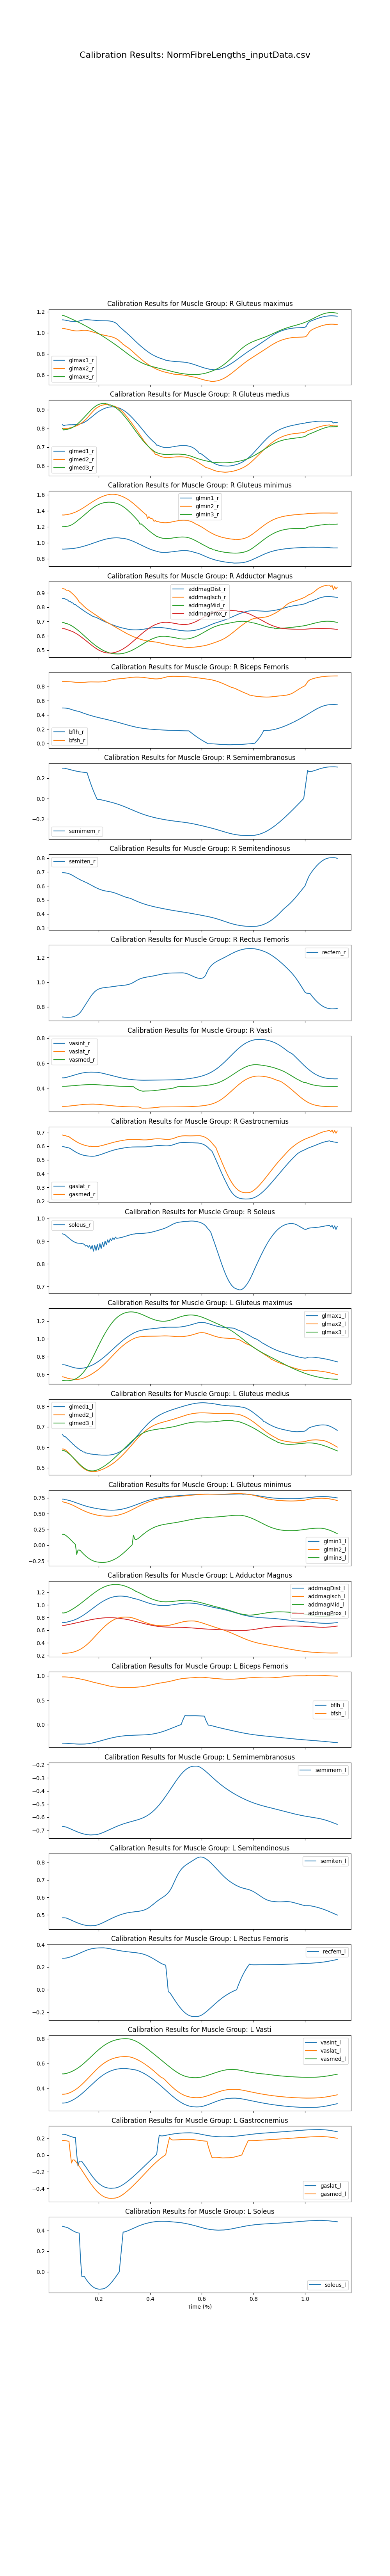

Values plotted in this chart, from the file beside it:
time, addbrev_r, addlong_r, addmagDist_r, addmagIsch_r, addmagMid_r, addmagProx_r, bflh_r, bfsh_r, edl_r, ehl_r, fdl_r, fhl_r, gaslat_r, gasmed_r, glmax1_r, glmax2_r, glmax3_r, glmed1_r, glmed2_r, glmed3_r, glmin1_r, glmin2_r, glmin3_r
0.06, 1.116, 0.9755, 0.8611, 0.9323, 0.6938, 0.6506, 0.4982, 0.8703, 0.3996, 0.8031, 1.003, 0.9922, 0.5975, 0.6816, 1.124, 1.042, 1.167, 0.8202, 0.8009, 0.7987, 0.9224, 1.348, 1.203
0.065, 1.116, 0.9754, 0.8613, 0.9286, 0.6936, 0.6504, 0.498, 0.8703, 0.3996, 0.8015, 1.002, 0.9905, 0.596, 0.6767, 1.123, 1.041, 1.164, 0.8138, 0.8, 0.7915, 0.9217, 1.348, 1.203
0.07, 1.113, 0.9728, 0.8584, 0.9262, 0.6881, 0.6485, 0.497, 0.8703, 0.4007, 0.8008, 1.002, 0.9902, 0.5942, 0.6784, 1.121, 1.039, 1.16, 0.8175, 0.8002, 0.7943, 0.9225, 1.35, 1.204
0.075, 1.109, 0.9701, 0.853, 0.9187, 0.6868, 0.6458, 0.4951, 0.87, 0.4008, 0.8007, 1.001, 0.9887, 0.5908, 0.6739, 1.119, 1.037, 1.155, 0.8182, 0.8001, 0.7946, 0.9228, 1.352, 1.205
0.08, 1.105, 0.9659, 0.8506, 0.9192, 0.6839, 0.6421, 0.4921, 0.8695, 0.4011, 0.801, 1, 0.9878, 0.5899, 0.6718, 1.116, 1.034, 1.149, 0.8189, 0.8007, 0.7958, 0.9236, 1.355, 1.208
0.085, 1.101, 0.9633, 0.8412, 0.9148, 0.6802, 0.6394, 0.4881, 0.8685, 0.4016, 0.8016, 0.9996, 0.9874, 0.5871, 0.6691, 1.113, 1.031, 1.144, 0.8195, 0.8018, 0.7975, 0.9247, 1.358, 1.212
0.09, 1.096, 0.9542, 0.8414, 0.9085, 0.6757, 0.6359, 0.4831, 0.8672, 0.4023, 0.8025, 0.9988, 0.9863, 0.5838, 0.6622, 1.111, 1.028, 1.138, 0.8198, 0.8033, 0.7997, 0.926, 1.362, 1.217
0.095, 1.089, 0.9546, 0.8313, 0.9008, 0.671, 0.6329, 0.4771, 0.8655, 0.403, 0.8037, 0.9982, 0.985, 0.5771, 0.6557, 1.109, 1.025, 1.133, 0.8196, 0.8048, 0.8026, 0.9274, 1.366, 1.225
0.1, 1.082, 0.9496, 0.8306, 0.8928, 0.6655, 0.629, 0.4708, 0.8637, 0.4038, 0.8054, 0.9981, 0.9839, 0.5707, 0.6493, 1.108, 1.022, 1.127, 0.8199, 0.8068, 0.8061, 0.9292, 1.372, 1.233
0.105, 1.074, 0.9449, 0.8197, 0.8838, 0.6594, 0.6246, 0.4649, 0.8619, 0.4044, 0.8076, 0.9985, 0.9825, 0.5647, 0.6432, 1.107, 1.021, 1.121, 0.82, 0.809, 0.8103, 0.9312, 1.377, 1.244
0.11, 1.065, 0.9398, 0.8186, 0.8742, 0.6529, 0.6194, 0.4598, 0.8601, 0.405, 0.8106, 0.9995, 0.9812, 0.5591, 0.6373, 1.107, 1.019, 1.116, 0.8203, 0.8115, 0.815, 0.9337, 1.384, 1.256
0.115, 1.055, 0.9341, 0.8108, 0.8639, 0.6461, 0.6142, 0.4561, 0.8586, 0.4054, 0.8145, 1.002, 0.9799, 0.5538, 0.6317, 1.108, 1.019, 1.11, 0.8208, 0.8144, 0.8204, 0.9366, 1.391, 1.269
0.12, 1.045, 0.9282, 0.805, 0.8517, 0.6391, 0.6086, 0.453, 0.8574, 0.4057, 0.8194, 1.005, 0.9789, 0.549, 0.6265, 1.11, 1.019, 1.104, 0.8217, 0.8177, 0.8263, 0.9398, 1.399, 1.282
0.125, 1.035, 0.9217, 0.7983, 0.8363, 0.6317, 0.6024, 0.4489, 0.8568, 0.4059, 0.8254, 1.009, 0.978, 0.5447, 0.6218, 1.113, 1.02, 1.098, 0.8228, 0.8214, 0.8326, 0.9432, 1.408, 1.296
0.13, 1.024, 0.9148, 0.7918, 0.83, 0.6239, 0.5959, 0.4409, 0.8567, 0.406, 0.8322, 1.013, 0.9777, 0.5409, 0.6176, 1.117, 1.021, 1.092, 0.8247, 0.8257, 0.8393, 0.947, 1.417, 1.308
0.135, 1.012, 0.9076, 0.7852, 0.8211, 0.6158, 0.589, 0.434, 0.8573, 0.4061, 0.8398, 1.019, 0.9779, 0.5376, 0.6138, 1.12, 1.023, 1.086, 0.827, 0.8305, 0.8463, 0.9512, 1.426, 1.322
0.14, 1, 0.9005, 0.7788, 0.8119, 0.6076, 0.582, 0.4274, 0.8584, 0.4046, 0.8477, 1.025, 0.9782, 0.5349, 0.6106, 1.123, 1.024, 1.079, 0.8298, 0.8358, 0.8534, 0.9554, 1.436, 1.335
0.145, 0.9884, 0.8933, 0.7725, 0.8034, 0.5993, 0.575, 0.421, 0.8599, 0.4029, 0.8557, 1.03, 0.9792, 0.5327, 0.6078, 1.124, 1.025, 1.073, 0.8332, 0.8416, 0.8608, 0.9601, 1.447, 1.349
0.15, 0.9762, 0.8859, 0.7665, 0.7955, 0.5911, 0.568, 0.4147, 0.8616, 0.4008, 0.8638, 1.034, 0.9802, 0.5309, 0.6049, 1.125, 1.024, 1.066, 0.8371, 0.8479, 0.8682, 0.9647, 1.457, 1.363
0.155, 0.9643, 0.8785, 0.7608, 0.7883, 0.5828, 0.5606, 0.4087, 0.863, 0.3985, 0.8715, 1.037, 0.9814, 0.5294, 0.6028, 1.125, 1.023, 1.059, 0.8416, 0.855, 0.8756, 0.9698, 1.468, 1.377
0.16, 0.9523, 0.8708, 0.7554, 0.7816, 0.5747, 0.5532, 0.4029, 0.864, 0.3958, 0.879, 1.039, 0.9821, 0.5285, 0.6006, 1.125, 1.02, 1.052, 0.8467, 0.8628, 0.883, 0.9748, 1.479, 1.391
0.165, 0.9407, 0.863, 0.7501, 0.7754, 0.5667, 0.5458, 0.3972, 0.8647, 0.3927, 0.886, 1.04, 0.9834, 0.5276, 0.5989, 1.124, 1.018, 1.045, 0.8523, 0.871, 0.8902, 0.9804, 1.49, 1.405
0.17, 0.9294, 0.8556, 0.7446, 0.7697, 0.5589, 0.5386, 0.3918, 0.865, 0.3894, 0.893, 1.04, 0.9841, 0.5269, 0.6, 1.123, 1.014, 1.038, 0.8581, 0.8791, 0.8974, 0.9856, 1.5, 1.418
0.175, 0.9186, 0.8483, 0.7387, 0.7635, 0.5513, 0.5317, 0.3866, 0.865, 0.386, 0.8994, 1.04, 0.985, 0.5266, 0.5983, 1.122, 1.011, 1.031, 0.8638, 0.8866, 0.9043, 0.9914, 1.51, 1.431
0.18, 0.9083, 0.8409, 0.735, 0.757, 0.544, 0.5249, 0.3815, 0.8648, 0.3825, 0.9052, 1.039, 0.9855, 0.5269, 0.597, 1.12, 1.007, 1.024, 0.8695, 0.8939, 0.9103, 0.9969, 1.521, 1.442
0.185, 0.8988, 0.8307, 0.7321, 0.7505, 0.5369, 0.5185, 0.3767, 0.8644, 0.379, 0.9096, 1.038, 0.9862, 0.528, 0.5966, 1.119, 1.003, 1.016, 0.8751, 0.9011, 0.9155, 1.003, 1.53, 1.453
0.19, 0.89, 0.8286, 0.7291, 0.7449, 0.5301, 0.5123, 0.372, 0.8641, 0.3755, 0.9131, 1.037, 0.9867, 0.5296, 0.597, 1.118, 0.9991, 1.009, 0.8808, 0.9074, 0.9204, 1.008, 1.54, 1.463
0.195, 0.8821, 0.8239, 0.7251, 0.7387, 0.5238, 0.5064, 0.3674, 0.8639, 0.3721, 0.9156, 1.036, 0.9876, 0.5319, 0.5981, 1.117, 0.9952, 1.001, 0.886, 0.9122, 0.9249, 1.014, 1.549, 1.472
0.2, 0.8749, 0.8199, 0.7206, 0.7321, 0.5177, 0.5011, 0.3629, 0.8639, 0.3688, 0.9172, 1.035, 0.9881, 0.5343, 0.5993, 1.117, 0.9916, 0.9935, 0.8901, 0.9158, 0.9278, 1.019, 1.557, 1.479
0.205, 0.8688, 0.8167, 0.7159, 0.7263, 0.5119, 0.4965, 0.3586, 0.8642, 0.3658, 0.9182, 1.035, 0.9895, 0.5373, 0.6014, 1.116, 0.988, 0.9858, 0.8948, 0.9198, 0.9305, 1.025, 1.566, 1.486
0.21, 0.8627, 0.8143, 0.7113, 0.72, 0.5063, 0.4925, 0.3543, 0.8649, 0.3628, 0.9186, 1.035, 0.9906, 0.5404, 0.6035, 1.116, 0.9847, 0.9781, 0.8983, 0.9223, 0.9324, 1.03, 1.573, 1.492
0.215, 0.8574, 0.8128, 0.7069, 0.7147, 0.5012, 0.4889, 0.3501, 0.8662, 0.3602, 0.9185, 1.036, 0.9928, 0.5437, 0.606, 1.115, 0.9816, 0.9703, 0.9022, 0.925, 0.9335, 1.035, 1.58, 1.497
0.22, 0.8519, 0.812, 0.7027, 0.7085, 0.4966, 0.4855, 0.3459, 0.868, 0.3577, 0.918, 1.037, 0.9948, 0.547, 0.6083, 1.115, 0.9788, 0.9625, 0.9051, 0.9261, 0.9339, 1.04, 1.586, 1.501
0.225, 0.8492, 0.8119, 0.6986, 0.7039, 0.4926, 0.4832, 0.3417, 0.8706, 0.3554, 0.9173, 1.039, 0.998, 0.5505, 0.6112, 1.115, 0.9761, 0.9546, 0.9082, 0.9276, 0.9336, 1.044, 1.592, 1.505
0.23, 0.8481, 0.8127, 0.6947, 0.6973, 0.4889, 0.4815, 0.3375, 0.8741, 0.3534, 0.9162, 1.041, 1.001, 0.5537, 0.6132, 1.115, 0.9737, 0.9466, 0.91, 0.9268, 0.9315, 1.048, 1.597, 1.506
0.235, 0.8482, 0.8143, 0.6908, 0.6935, 0.4855, 0.4803, 0.3333, 0.8783, 0.3516, 0.9148, 1.045, 1.006, 0.5572, 0.6162, 1.114, 0.9713, 0.9385, 0.9122, 0.927, 0.9307, 1.051, 1.601, 1.508
0.24, 0.8493, 0.8166, 0.6871, 0.6875, 0.4823, 0.4799, 0.329, 0.8831, 0.35, 0.9132, 1.049, 1.011, 0.5605, 0.6189, 1.114, 0.9689, 0.9304, 0.914, 0.9266, 0.924, 1.055, 1.604, 1.508
0.245, 0.8512, 0.8196, 0.6835, 0.6826, 0.4799, 0.4798, 0.3247, 0.8881, 0.3487, 0.9115, 1.055, 1.016, 0.5638, 0.6217, 1.112, 0.9662, 0.9222, 0.915, 0.9254, 0.9256, 1.057, 1.606, 1.508
0.25, 0.8543, 0.8232, 0.6799, 0.6772, 0.4778, 0.4802, 0.3202, 0.893, 0.3476, 0.9097, 1.061, 1.022, 0.5669, 0.6244, 1.11, 0.963, 0.9139, 0.916, 0.9241, 0.9239, 1.059, 1.607, 1.507
0.255, 0.8582, 0.8273, 0.6763, 0.6719, 0.4762, 0.4813, 0.3157, 0.8973, 0.3468, 0.9078, 1.066, 1.027, 0.5697, 0.6268, 1.106, 0.9593, 0.9055, 0.9158, 0.9174, 0.9208, 1.061, 1.607, 1.505
0.26, 0.8631, 0.8318, 0.673, 0.6667, 0.475, 0.483, 0.3111, 0.9008, 0.3467, 0.9061, 1.072, 1.032, 0.5724, 0.6293, 1.102, 0.9547, 0.897, 0.9151, 0.9198, 0.9172, 1.062, 1.607, 1.502
0.265, 0.8689, 0.8368, 0.6697, 0.6613, 0.4742, 0.4852, 0.3064, 0.9036, 0.3472, 0.9042, 1.077, 1.036, 0.5748, 0.6315, 1.096, 0.9492, 0.8884, 0.9112, 0.9168, 0.9124, 1.063, 1.605, 1.498
0.27, 0.8756, 0.8422, 0.6667, 0.6563, 0.4738, 0.4881, 0.3015, 0.9058, 0.3473, 0.9026, 1.081, 1.04, 0.5772, 0.6337, 1.089, 0.9425, 0.8797, 0.9118, 0.9137, 0.9072, 1.063, 1.602, 1.493
0.275, 0.8831, 0.8481, 0.6638, 0.651, 0.4738, 0.4915, 0.2966, 0.9075, 0.3474, 0.9006, 1.085, 1.043, 0.5792, 0.6356, 1.075, 0.9347, 0.8708, 0.9103, 0.9092, 0.9016, 1.062, 1.599, 1.487
0.28, 0.8915, 0.8545, 0.6611, 0.6459, 0.474, 0.495, 0.2916, 0.9091, 0.3476, 0.8989, 1.088, 1.046, 0.5813, 0.6377, 1.062, 0.9249, 0.8618, 0.9089, 0.9045, 0.8958, 1.062, 1.594, 1.481
0.285, 0.9005, 0.8613, 0.6586, 0.6405, 0.4747, 0.4991, 0.2865, 0.9105, 0.348, 0.8968, 1.09, 1.047, 0.583, 0.6393, 1.05, 0.9135, 0.8526, 0.9058, 0.8988, 0.889, 1.059, 1.589, 1.473
0.29, 0.9103, 0.8688, 0.6562, 0.6356, 0.476, 0.5038, 0.2813, 0.9121, 0.3485, 0.8947, 1.091, 1.048, 0.5846, 0.641, 1.039, 0.9042, 0.8434, 0.9024, 0.8927, 0.8818, 1.058, 1.582, 1.464
0.295, 0.9208, 0.8769, 0.654, 0.6305, 0.4776, 0.5091, 0.2762, 0.9138, 0.3492, 0.8923, 1.092, 1.049, 0.5862, 0.6426, 1.029, 0.891, 0.834, 0.8984, 0.8858, 0.874, 1.056, 1.575, 1.453
0.3, 0.9318, 0.8853, 0.652, 0.6255, 0.4797, 0.5148, 0.271, 0.9158, 0.3501, 0.89, 1.092, 1.049, 0.5878, 0.6442, 1.018, 0.8835, 0.8246, 0.894, 0.8783, 0.8659, 1.054, 1.567, 1.442
0.305, 0.9435, 0.8943, 0.65, 0.6206, 0.4821, 0.5207, 0.2658, 0.9182, 0.3513, 0.8875, 1.092, 1.049, 0.5894, 0.6459, 1.008, 0.8736, 0.8152, 0.8892, 0.8702, 0.8575, 1.051, 1.559, 1.43
0.31, 0.9556, 0.9035, 0.6482, 0.6156, 0.4851, 0.5268, 0.2607, 0.9208, 0.3527, 0.885, 1.091, 1.048, 0.5906, 0.647, 0.9968, 0.8657, 0.8058, 0.8838, 0.8617, 0.849, 1.047, 1.55, 1.417
0.315, 0.9681, 0.9131, 0.646, 0.6112, 0.4883, 0.5336, 0.2557, 0.9235, 0.3541, 0.8826, 1.09, 1.047, 0.5918, 0.6482, 0.9858, 0.8575, 0.7966, 0.8778, 0.8529, 0.8403, 1.042, 1.54, 1.402
0.32, 0.981, 0.9229, 0.6437, 0.6066, 0.4917, 0.5408, 0.2508, 0.9261, 0.3556, 0.8802, 1.088, 1.045, 0.5927, 0.6487, 0.9746, 0.8481, 0.7874, 0.8714, 0.8439, 0.831, 1.037, 1.529, 1.387
0.325, 0.9941, 0.933, 0.6433, 0.6025, 0.4954, 0.5483, 0.2461, 0.9284, 0.3571, 0.8777, 1.086, 1.044, 0.5937, 0.6495, 0.9632, 0.8378, 0.7786, 0.8646, 0.8346, 0.8215, 1.031, 1.517, 1.372
0.33, 1.007, 0.9432, 0.6427, 0.5982, 0.4997, 0.5559, 0.2415, 0.9303, 0.3586, 0.8752, 1.083, 1.041, 0.5942, 0.6497, 0.9516, 0.8271, 0.7699, 0.8575, 0.8253, 0.8118, 1.025, 1.505, 1.355
0.335, 1.021, 0.9534, 0.6422, 0.5942, 0.5043, 0.5638, 0.2371, 0.9317, 0.36, 0.8726, 1.08, 1.037, 0.5945, 0.6494, 0.9396, 0.8161, 0.7616, 0.8502, 0.8158, 0.8022, 1.018, 1.492, 1.339
0.34, 1.034, 0.9637, 0.642, 0.5905, 0.5092, 0.5717, 0.2329, 0.9326, 0.3613, 0.87, 1.076, 1.034, 0.5947, 0.6491, 0.9276, 0.8047, 0.7535, 0.8428, 0.8062, 0.7926, 1.011, 1.477, 1.322
0.345, 1.048, 0.974, 0.6419, 0.5869, 0.5143, 0.5797, 0.229, 0.9331, 0.3625, 0.8675, 1.071, 1.03, 0.5948, 0.6487, 0.9159, 0.7934, 0.7458, 0.8352, 0.7964, 0.7831, 1.004, 1.464, 1.304
0.35, 1.061, 0.9841, 0.6423, 0.5836, 0.5196, 0.5877, 0.2253, 0.9332, 0.3636, 0.8649, 1.067, 1.025, 0.5949, 0.6483, 0.9043, 0.7822, 0.7384, 0.8273, 0.7863, 0.7738, 0.996, 1.449, 1.285
0.355, 1.074, 0.9942, 0.6427, 0.5804, 0.5249, 0.5957, 0.2218, 0.9328, 0.3645, 0.8623, 1.062, 1.021, 0.5948, 0.6478, 0.8929, 0.7712, 0.7314, 0.8192, 0.7761, 0.7647, 0.9882, 1.435, 1.27
... 154 more rows
